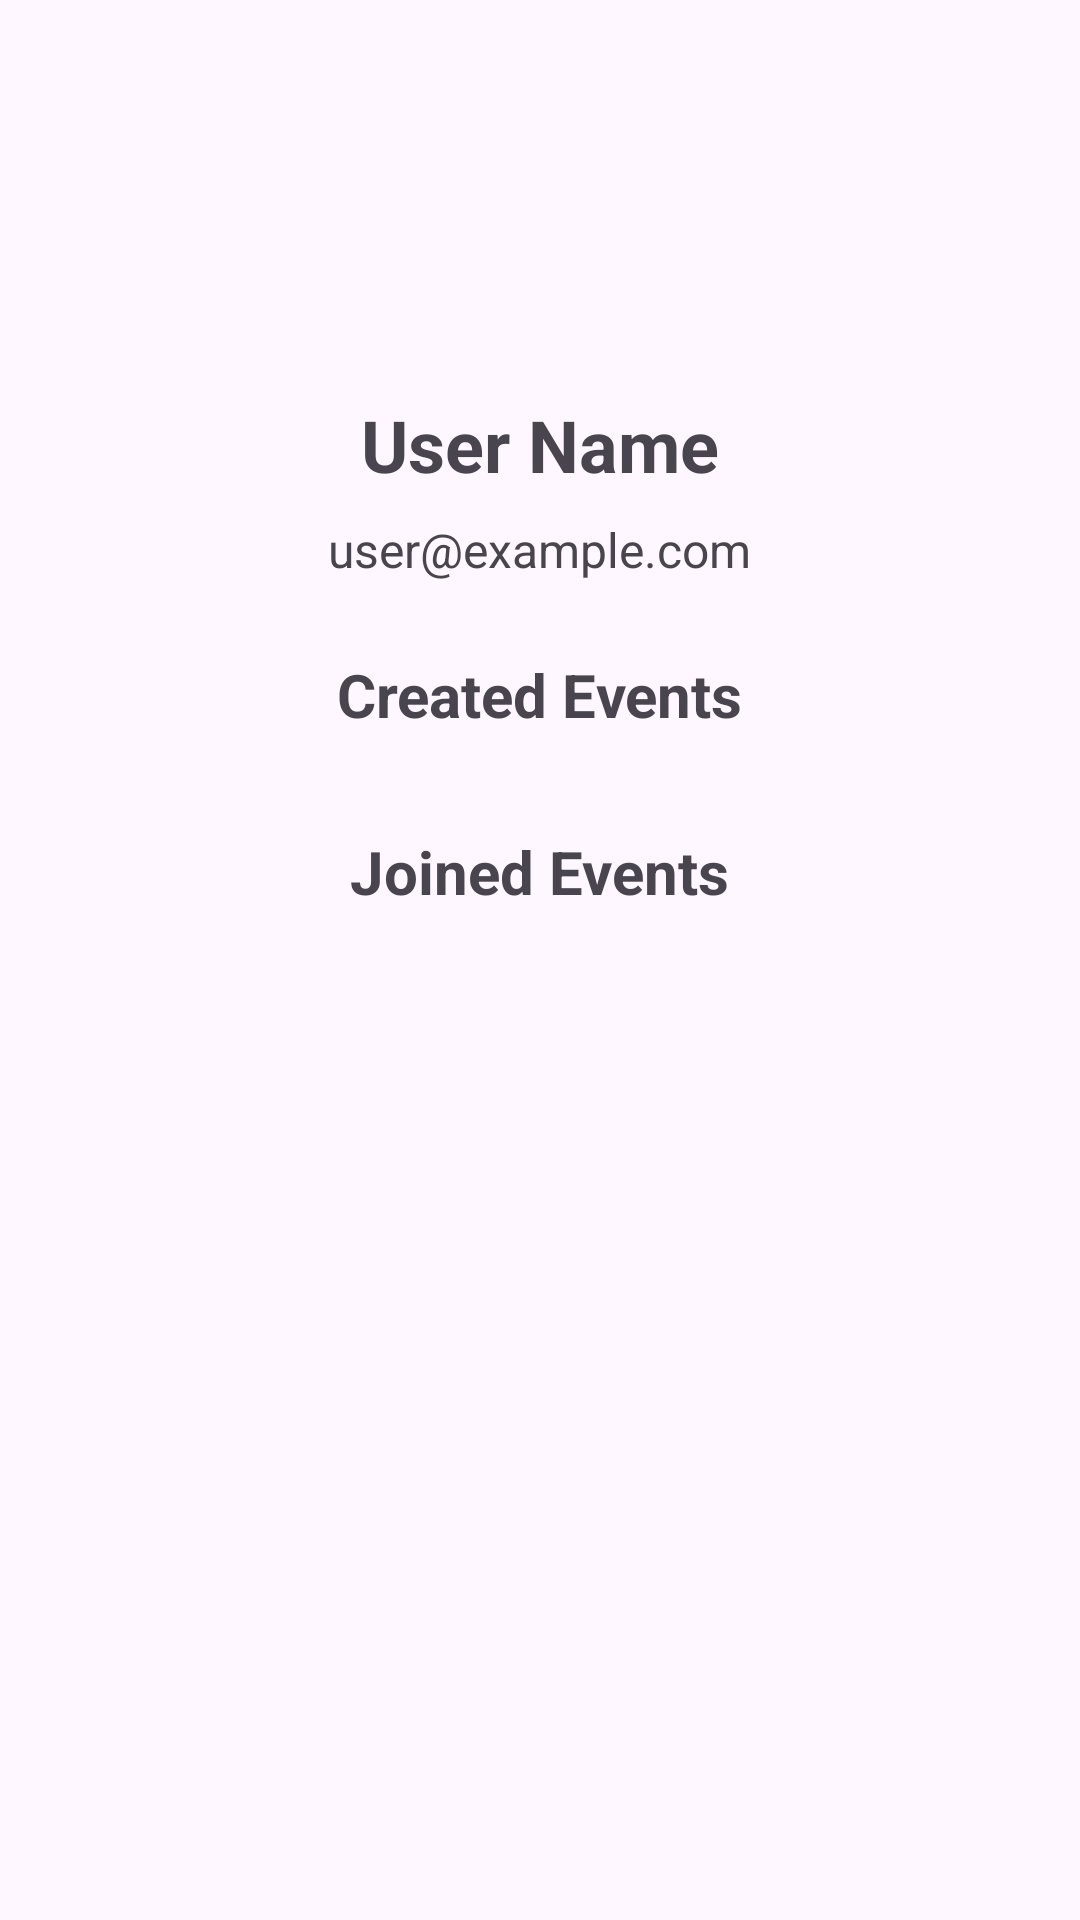

Produce the Android XML layout that renders to this screen, including the resource entries it uses.
<!-- AndroidManifest.xml: application theme Theme.HobbyApp -->
<!-- res/layout/fragment_profile.xml -->
<ScrollView xmlns:android="http://schemas.android.com/apk/res/android"
    xmlns:tools="http://schemas.android.com/tools"
    android:layout_width="match_parent"
    android:layout_height="match_parent"
    android:padding="16dp"
    tools:context=".ProfileFragment">

    <LinearLayout
        android:layout_width="match_parent"
        android:layout_height="wrap_content"
        android:orientation="vertical"
        android:gravity="center_horizontal">

        <ImageView
            android:id="@+id/profile_image"
            android:layout_width="100dp"
            android:layout_height="100dp"
            android:layout_marginBottom="16dp"
            android:scaleType="centerCrop"
            android:background="?attr/selectableItemBackgroundBorderless"
            android:contentDescription="Profile Image"
            android:layout_gravity="center"/>

        <TextView
            android:id="@+id/profile_name"
            android:layout_width="wrap_content"
            android:layout_height="wrap_content"
            android:text="User Name"
            android:textSize="24sp"
            android:textStyle="bold"
            android:layout_marginBottom="8dp"/>

        <TextView
            android:id="@+id/profile_email"
            android:layout_width="wrap_content"
            android:layout_height="wrap_content"
            android:text="user@example.com"
            android:textSize="16sp"
            android:layout_marginBottom="24dp"/>

        <TextView
            android:layout_width="wrap_content"
            android:layout_height="wrap_content"
            android:text="Created Events"
            android:textSize="20sp"
            android:textStyle="bold"
            android:layout_marginBottom="8dp"/>

        <androidx.recyclerview.widget.RecyclerView
            android:id="@+id/created_events_recycler_view"
            android:layout_width="match_parent"
            android:layout_height="wrap_content"
            android:layout_marginBottom="24dp"/>

        <TextView
            android:layout_width="wrap_content"
            android:layout_height="wrap_content"
            android:text="Joined Events"
            android:textSize="20sp"
            android:textStyle="bold"
            android:layout_marginBottom="8dp"/>

        <androidx.recyclerview.widget.RecyclerView
            android:id="@+id/joined_events_recycler_view"
            android:layout_width="match_parent"
            android:layout_height="wrap_content"/>
    </LinearLayout>
</ScrollView>
<!-- resources referenced by this layout -->
<resources>
  <style name="Theme.HobbyApp" parent="Base.Theme.HobbyApp" />
  <style name="Base.Theme.HobbyApp" parent="Theme.Material3.DayNight.NoActionBar">
          
          
          <item name="colorPrimary">@color/hobby_orange</item>
      </style>
  <color name="hobby_orange">#ff5757</color>
</resources>
